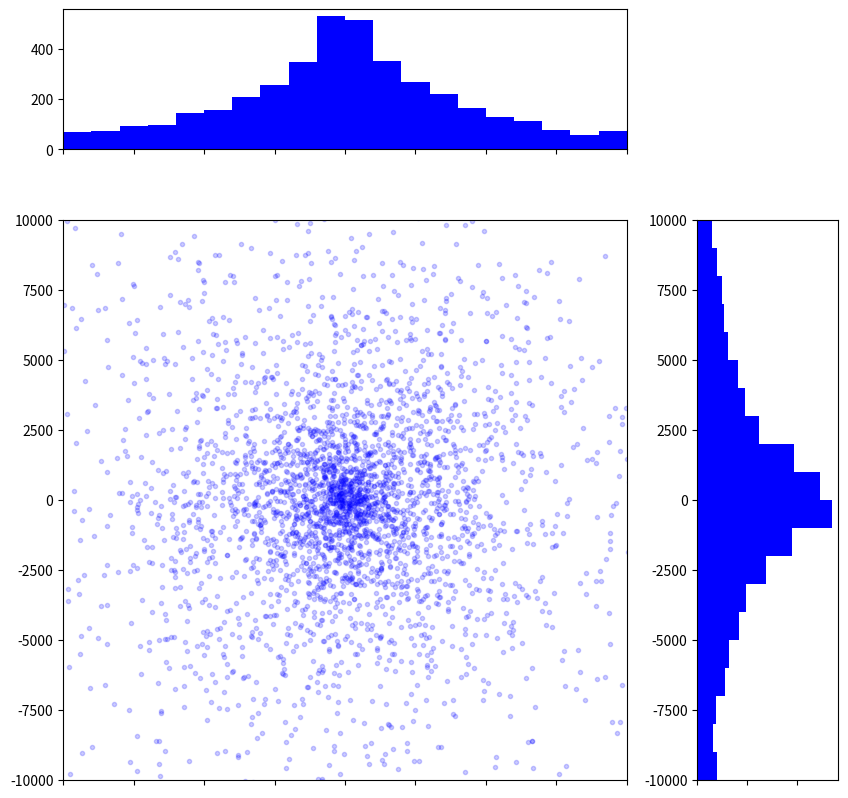

The matplotlib source for this figure:
# To add a new cell, type '# %%'
# To add a new markdown cell, type '# %% [markdown]'
# %% Change working directory from the workspace root to the ipynb file location. Turn this addition off with the DataScience.changeDirOnImportExport setting
# ms-python.python added
import os
try:
	os.chdir(os.path.join(os.getcwd(), 'week13/homework'))
	print(os.getcwd())
except:
	pass
# %%
import numpy as np
from matplotlib import pyplot as plt
from tqdm import tqdm
import time

time.perf_counter()
start = time.time()

# set parameters
n_samples = 10000
n_step = 10000
# 在（0，0）生成黑洞
# 在以（0，0）为圆心，r=sqrt(n_samples)的圆盘内生成均匀的点

# genarte data

# initial condition
r = np.random.uniform(0, 10000, n_samples)
theta = np.random.uniform(0, 2*np.pi, n_samples)
x = r*np.cos(theta)
y = r*np.sin(theta)
vx = np.random.normal(size=n_samples)*5
vy = np.random.normal(size=n_samples)*5

# random walk
x_rand = []
y_rand = []
print("Genarating data>>>")
for i in tqdm(range(n_step)):
    x_rand.append(np.random.random(n_samples) *
                  np.cos(np.random.uniform(0, 2*np.pi, n_samples)))
    y_rand.append(np.random.random(n_samples) *
                  np.sin(np.random.uniform(0, 2*np.pi, n_samples)))

# caculate
print("Caculating>>>")
n = 0
for step in tqdm(range(n_step)):
    r2 = x**2 + y**2
    F = 100000 / r2**1.5
    ax = -F * x
    ay = -F * y
    vx += ax
    vy += ay
    x += x_rand[step] + vx
    y += y_rand[step] + vy
'''
    if (step % 50 == 0):
        plt.figure(figsize=(10,10))
        plt.plot([0],[0], 'ro', markersize=5)
        plt.plot(x, y, 'bo', markersize=3, alpha=0.2)
        plt.xlim(-n_samples , n_samples )
        plt.ylim(-n_samples , n_samples )
        plt.savefig('./fig/%d.png' % n)
        plt.cla()
        plt.close()
        n = n+1
'''

end = time.time()
elapse = end - start
print('total time: ' + str(elapse))
#saveGif.main(n)


# %%
#Save gif
'''
import imageio


def create_gif(image_list, gif_name):

    frames = []
    for image_name in image_list:
        frames.append(imageio.imread(image_name))
    # Save them as frames into a gif
    imageio.mimsave(gif_name, frames, 'GIF', duration=0.005)
    print("Complete !")
    return


def main(n):
    image_list = []
    for i in range(n):
        image_list.append('./fig/'+str(i) + '.png')
    gif_name = 'created_gif'
    create_gif(image_list, gif_name)


if __name__ == "__main__":
    main(n)

'''
# %%
plt.figure(figsize=(10, 10))
grid = plt.GridSpec(4, 4, wspace=0.5, hspace=0.5)

main_ax = plt.subplot(grid[1:4, 0:3])
plt.plot(x, y, 'bo', markersize=3, alpha=0.2)
plt.xlim(-n_samples, n_samples)
plt.ylim(-n_samples, n_samples)

y_hist = plt.subplot(grid[1:4, 3], xticklabels=[], sharey=main_ax)
plt.hist(y, 20, range=(-n_samples, n_samples), orientation='horizontal', color='blue')

x_hist = plt.subplot(grid[0, 0:3], xticklabels=[], sharex=main_ax)
plt.hist(x, 20, range=(-n_samples, n_samples), orientation='vertical', color='blue')

plt.show()


# %%
v = (vx**2+vy**2)/2


# %%
data = np.concatenate([x.reshape(-1,1),y.reshape(-1,1),v.reshape(-1,1)], axis=1)
len(data)


# %%
data


# %%
mask1 = abs(data[:,0])<1000
DATA = data[mask1]
mask2 = abs(DATA[:,1])<1000
DATA = DATA[mask2]
xi = DATA[:,0]
yi = DATA[:,1]
zi = DATA[:,2]


# %%
DATA


# %%
import matplotlib.tri as tri 
triang = tri.Triangulation(xi, yi)
interpolator = tri.LinearTriInterpolator(triang, zi)
X, Y = np.meshgrid(xi, yi)
Z = interpolator(X, Y)


# %%
xi


# %%
plt.figure(figsize=(10,6))
#填充颜色，f即filled
#plt.contourf(X,Y,Z)
#画等高线
plt.contour(X,Y,Z)
plt.show()
